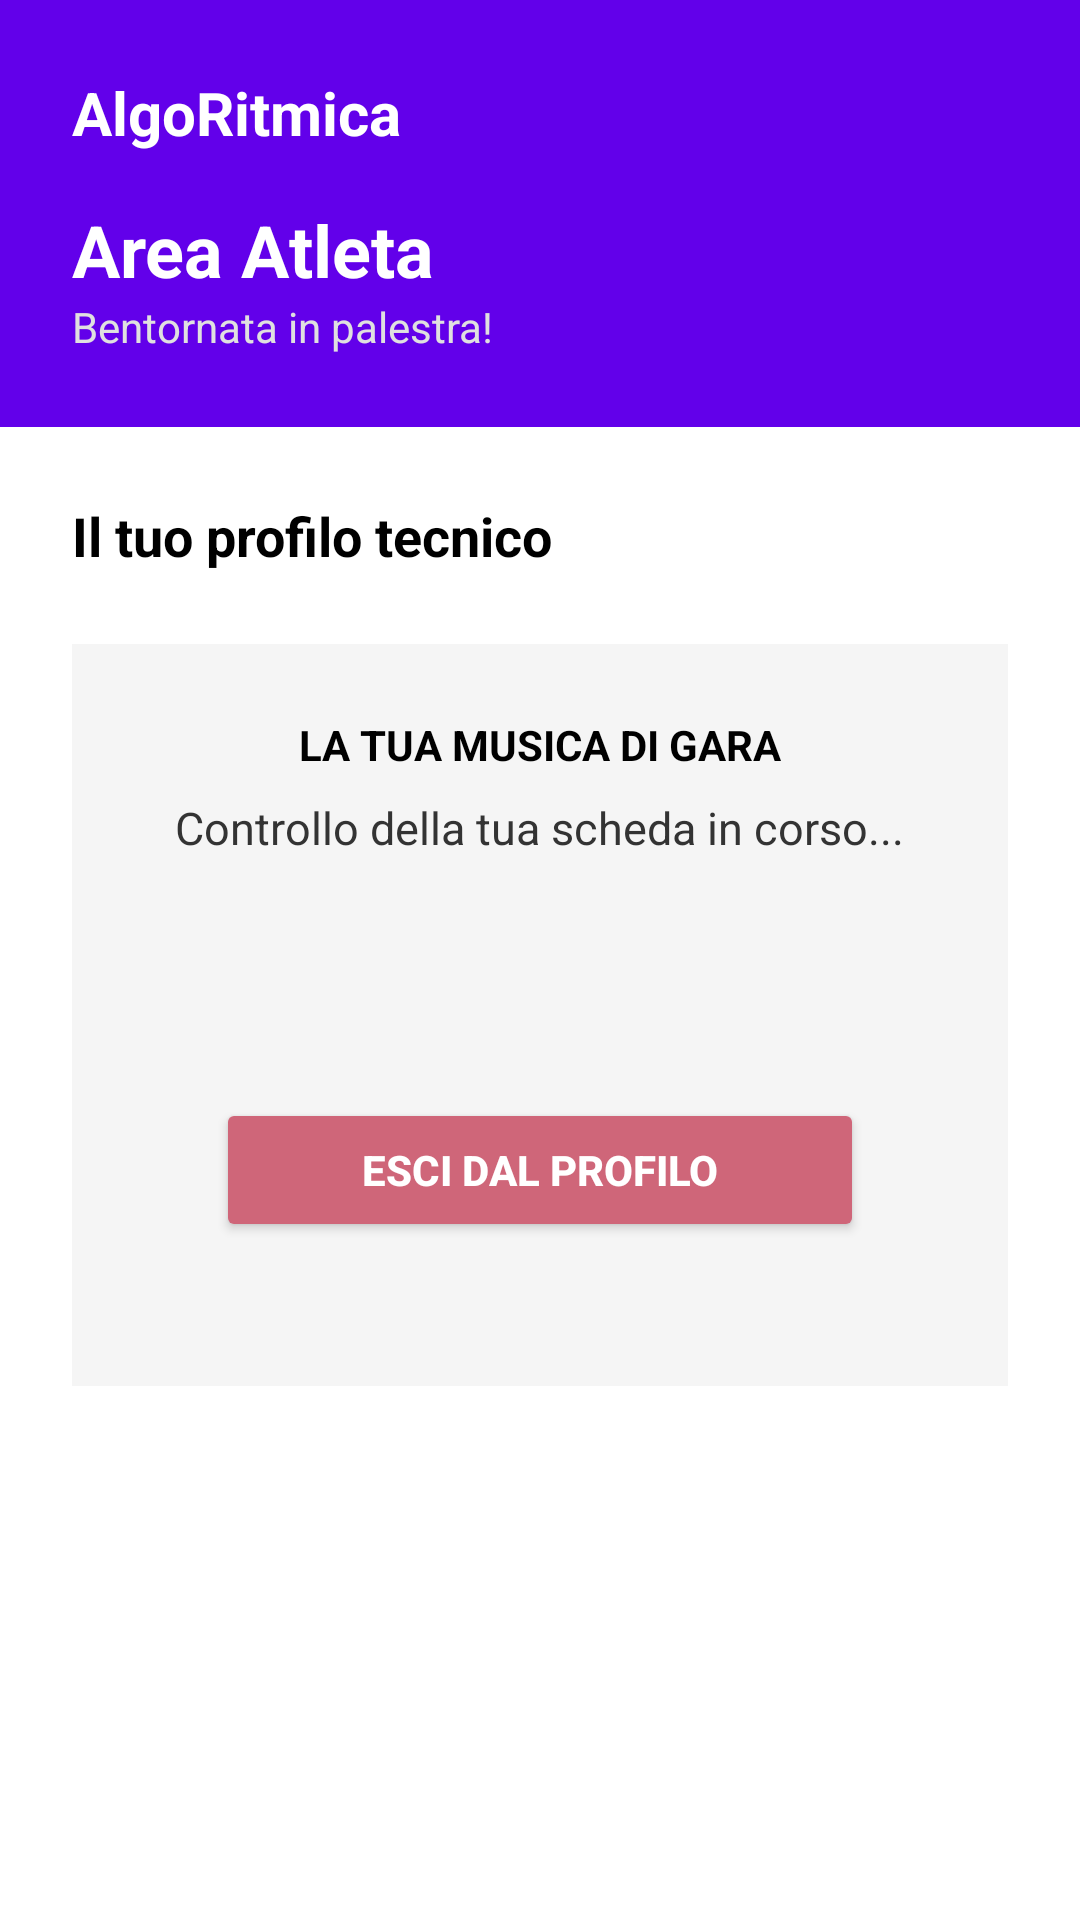

Here is an Android app screen rendered from its layout file. Give the layout XML and the strings, colors and styles it references.
<!-- AndroidManifest.xml: application theme Theme.GinnasticaRitmica -->
<!-- res/layout/fragment_athlete_dashboard.xml -->
<?xml version="1.0" encoding="utf-8"?>
<layout xmlns:android="http://schemas.android.com/apk/res/android"
    xmlns:tools="http://schemas.android.com/tools"
    tools:ignore="HardcodedText, TextContrastCheck, VisualLintButtonSize, VisualLintTextFieldSize">

    <LinearLayout
        android:layout_width="match_parent"
        android:layout_height="match_parent"
        android:orientation="vertical"
        android:background="@color/sfondo_app"
        tools:context=".ui.fragment.AthleteDashboardFragment">

        <LinearLayout
            android:layout_width="match_parent"
            android:layout_height="wrap_content"
            android:background="@color/viola_torre"
            android:padding="24dp"
            android:orientation="vertical">

            <TextView
                android:layout_width="wrap_content"
                android:layout_height="wrap_content"
                android:text="AlgoRitmica"
                android:textColor="@android:color/white"
                android:textSize="20sp"
                android:textStyle="bold" />

            <TextView
                android:id="@+id/tvBenvenuto"
                android:layout_width="wrap_content"
                android:layout_height="wrap_content"
                android:layout_marginTop="16dp"
                android:text="Area Atleta"
                android:textColor="@android:color/white"
                android:textSize="24sp"
                android:textStyle="bold" />

            <TextView
                android:layout_width="wrap_content"
                android:layout_height="wrap_content"
                android:text="Bentornata in palestra!"
                android:textColor="#E0E0E0"
                android:textSize="14sp" />
        </LinearLayout>

        <ScrollView
            android:layout_width="match_parent"
            android:layout_height="0dp"
            android:layout_weight="1"
            android:fillViewport="true">

            <LinearLayout
                android:layout_width="match_parent"
                android:layout_height="wrap_content"
                android:orientation="vertical">

                <TextView
                    android:layout_width="wrap_content"
                    android:layout_height="wrap_content"
                    android:text="Il tuo profilo tecnico"
                    android:textColor="@color/testo_titoli"
                    android:textSize="18sp"
                    android:textStyle="bold"
                    android:layout_margin="24dp" />

                <LinearLayout
                    android:layout_width="match_parent"
                    android:layout_height="wrap_content"
                    android:orientation="vertical"
                    android:background="@color/grigio_box"
                    android:padding="24dp"
                    android:layout_marginHorizontal="24dp"
                    android:layout_marginBottom="16dp"
                    android:gravity="center">

                    <TextView
                        android:layout_width="wrap_content"
                        android:layout_height="wrap_content"
                        android:text="LA TUA MUSICA DI GARA"
                        android:textColor="@color/testo_titoli"
                        android:textStyle="bold"
                        android:layout_marginBottom="8dp"/>

                    <TextView
                        android:id="@+id/tvStatoMusica"
                        android:layout_width="wrap_content"
                        android:layout_height="wrap_content"
                        android:text="Controllo della tua scheda in corso..."
                        android:textColor="@color/testo_sottotitoli"
                        android:textSize="15sp"
                        android:textAlignment="center"
                        android:layout_marginBottom="16dp"/>

                    <androidx.recyclerview.widget.RecyclerView
                        android:id="@+id/rvMusiche"
                        android:layout_width="match_parent"
                        android:layout_height="wrap_content"
                        android:padding="16dp" />

                    <Button
                        android:id="@+id/btnLogoutAtleta"
                        android:layout_width="match_parent"
                        android:layout_height="wrap_content"
                        android:layout_marginHorizontal="24dp"
                        android:layout_marginTop="32dp"
                        android:layout_marginBottom="24dp"
                        android:text="Esci dal Profilo"
                        android:backgroundTint="#CF6679"
                        android:textColor="@android:color/white"
                        android:textStyle="bold" />

                </LinearLayout>
            </LinearLayout>
        </ScrollView>
    </LinearLayout>
</layout>
<!-- resources referenced by this layout -->
<resources>
  <color name="grigio_box">#F5F5F5</color>
  <color name="sfondo_app">#FFFFFF</color>
  <color name="testo_sottotitoli">#333333</color>
  <color name="testo_titoli">#000000</color>
  <color name="viola_torre">#6200EA</color>
  <style name="Theme.GinnasticaRitmica" parent="Base.Theme.GinnasticaRitmica" />
  <style name="Base.Theme.GinnasticaRitmica" parent="Theme.Material3.DayNight.NoActionBar">
          
  
          
          <item name="popupMenuStyle">@style/StileNuvoletta</item>
      </style>
  <style name="StileNuvoletta" parent="Widget.Material3.PopupMenu">
          <item name="android:popupBackground">@drawable/bg_popup_rounded</item>
          <item name="overlapAnchor">false</item>
      </style>
  <!-- drawable bg_popup_rounded (drawable) -->
  <?xml version="1.0" encoding="utf-8"?>
  <shape xmlns:android="http://schemas.android.com/apk/res/android">
      
      <solid android:color="#F8F6FA" />
      
      <corners android:radius="16dp" />
  </shape>
</resources>
